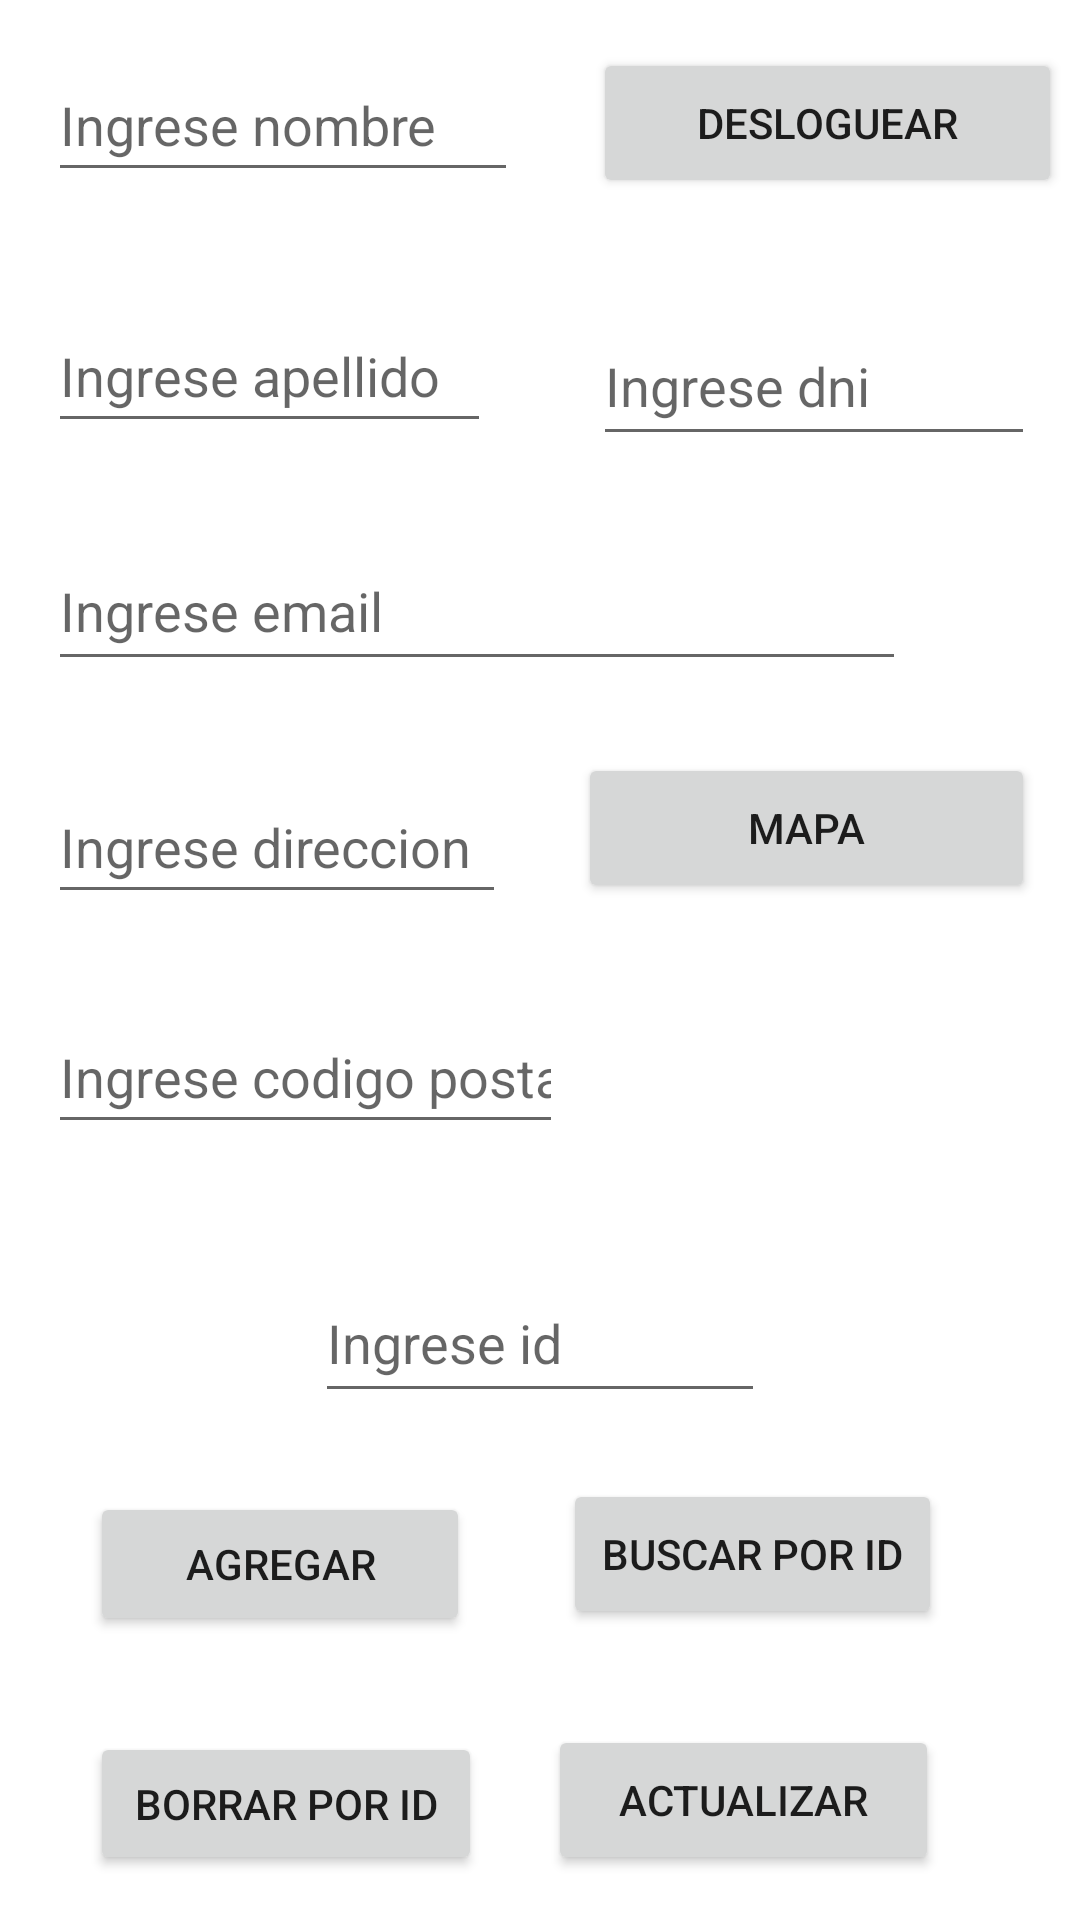

Produce the Android XML layout that renders to this screen, including the resource entries it uses.
<!-- AndroidManifest.xml: application theme Theme.MobileTP2 -->
<!-- res/layout/activity_menu.xml -->
<?xml version="1.0" encoding="utf-8"?>
<androidx.constraintlayout.widget.ConstraintLayout xmlns:android="http://schemas.android.com/apk/res/android"
    xmlns:app="http://schemas.android.com/apk/res-auto"
    xmlns:tools="http://schemas.android.com/tools"
    android:layout_width="match_parent"
    android:layout_height="match_parent"
    tools:context=".ActivityMenu">

    <androidx.constraintlayout.widget.ConstraintLayout
        android:id="@+id/constraintLayout3"
        android:layout_width="match_parent"
        android:layout_height="0dp"
        app:layout_constraintBottom_toBottomOf="parent"

        app:layout_constraintTop_toTopOf="parent"
        tools:context=".ActivityMenu">

        <EditText
            android:id="@+id/edt_idm"
            android:layout_width="150dp"
            android:layout_height="0dp"
            android:layout_marginBottom="22dp"
            android:ems="10"
            android:hint="@string/menu_id"
            android:inputType="text"
            app:layout_constraintBottom_toTopOf="@+id/btn_buscarm"
            app:layout_constraintEnd_toEndOf="parent"
            app:layout_constraintStart_toStartOf="parent"
            app:layout_constraintTop_toBottomOf="@+id/btn_mapa" />

        <EditText
            android:id="@+id/edt_apellidom"
            android:layout_width="0dp"
            android:layout_height="0dp"
            android:layout_marginStart="16dp"
            android:layout_marginEnd="34dp"
            android:layout_marginBottom="109dp"
            android:ems="10"
            android:hint="@string/menu_apellido"
            android:inputType="text"
            app:layout_constraintBottom_toTopOf="@+id/edt_direccionm"
            app:layout_constraintEnd_toStartOf="@+id/edt_dnim"
            app:layout_constraintStart_toStartOf="parent"
            app:layout_constraintTop_toBottomOf="@+id/edt_nombrem" />

        <EditText
            android:id="@+id/edt_dnim"
            android:layout_width="0dp"
            android:layout_height="0dp"
            android:layout_marginEnd="15dp"
            android:layout_marginBottom="25dp"
            android:ems="10"
            android:hint="@string/menu_dni"
            android:inputType="text"
            app:layout_constraintBottom_toTopOf="@+id/edt_emailm"
            app:layout_constraintEnd_toEndOf="parent"
            app:layout_constraintStart_toEndOf="@+id/edt_apellidom"
            app:layout_constraintTop_toBottomOf="@+id/btn_desloguear" />

        <EditText
            android:id="@+id/edt_emailm"
            android:layout_width="286dp"
            android:layout_height="0dp"
            android:layout_marginStart="16dp"
            android:layout_marginBottom="24dp"
            android:ems="10"
            android:hint="@string/menu_email"
            android:inputType="text"
            app:layout_constraintBottom_toTopOf="@+id/btn_mapa"
            app:layout_constraintStart_toStartOf="parent"
            app:layout_constraintTop_toBottomOf="@+id/edt_dnim" />

        <EditText
            android:id="@+id/edt_direccionm"
            android:layout_width="0dp"
            android:layout_height="0dp"
            android:layout_marginStart="16dp"
            android:layout_marginEnd="24dp"
            android:layout_marginBottom="29dp"
            android:ems="10"
            android:hint="@string/menu_direccion"
            android:inputType="text"
            app:layout_constraintBottom_toTopOf="@+id/edt_codigopostalm"
            app:layout_constraintEnd_toStartOf="@+id/btn_mapa"
            app:layout_constraintStart_toStartOf="parent"
            app:layout_constraintTop_toBottomOf="@+id/edt_apellidom" />

        <EditText
            android:id="@+id/edt_codigopostalm"
            android:layout_width="0dp"
            android:layout_height="0dp"
            android:layout_marginBottom="116dp"
            android:ems="10"
            android:hint="@string/menu_postal"
            android:inputType="text"
            app:layout_constraintBottom_toTopOf="@+id/btn_agregarm"
            app:layout_constraintEnd_toStartOf="@+id/btn_buscarm"
            app:layout_constraintStart_toStartOf="@+id/edt_direccionm"
            app:layout_constraintTop_toBottomOf="@+id/edt_direccionm" />

        <EditText
            android:id="@+id/edt_nombrem"
            android:layout_width="0dp"
            android:layout_height="0dp"
            android:layout_marginStart="16dp"
            android:layout_marginTop="16dp"
            android:layout_marginEnd="25dp"
            android:layout_marginBottom="36dp"
            android:ems="10"
            android:hint="@string/menu_nombre"
            android:inputType="text"
            app:layout_constraintBottom_toTopOf="@+id/edt_apellidom"
            app:layout_constraintEnd_toStartOf="@+id/btn_desloguear"
            app:layout_constraintStart_toStartOf="parent"
            app:layout_constraintTop_toTopOf="parent" />

        <Button
            android:id="@+id/btn_agregarm"
            android:layout_width="0dp"
            android:layout_height="0dp"
            android:layout_marginStart="30dp"
            android:layout_marginEnd="31dp"
            android:layout_marginBottom="32dp"
            android:text="@string/menu_btn_agregar"
            app:layout_constraintBottom_toTopOf="@+id/btn_eliminarm"
            app:layout_constraintEnd_toStartOf="@+id/btn_buscarm"
            app:layout_constraintStart_toStartOf="parent"
            app:layout_constraintTop_toBottomOf="@+id/edt_codigopostalm" />

        <Button
            android:id="@+id/btn_buscarm"
            android:layout_width="0dp"
            android:layout_height="0dp"
            android:layout_marginEnd="46dp"
            android:layout_marginBottom="32dp"
            android:text="@string/menu_btn_buscar"
            app:layout_constraintBottom_toTopOf="@+id/btn_actualizarm"
            app:layout_constraintEnd_toEndOf="parent"
            app:layout_constraintStart_toEndOf="@+id/btn_agregarm"
            app:layout_constraintTop_toBottomOf="@+id/edt_idm" />

        <Button
            android:id="@+id/btn_eliminarm"
            android:layout_width="0dp"
            android:layout_height="0dp"
            android:layout_marginStart="30dp"
            android:layout_marginEnd="22dp"
            android:layout_marginBottom="15dp"
            android:text="@string/menu_btn_borrar"
            app:layout_constraintBottom_toBottomOf="parent"
            app:layout_constraintEnd_toStartOf="@+id/btn_actualizarm"
            app:layout_constraintStart_toStartOf="parent"
            app:layout_constraintTop_toBottomOf="@+id/btn_agregarm" />

        <Button
            android:id="@+id/btn_actualizarm"
            android:layout_width="0dp"
            android:layout_height="0dp"
            android:layout_marginEnd="47dp"
            android:layout_marginBottom="15dp"
            android:text="@string/menu_btn_actualizar"
            app:layout_constraintBottom_toBottomOf="parent"
            app:layout_constraintEnd_toEndOf="parent"
            app:layout_constraintStart_toEndOf="@+id/btn_eliminarm"
            app:layout_constraintTop_toBottomOf="@+id/btn_buscarm" />

        <Button
            android:id="@+id/btn_desloguear"
            android:layout_width="0dp"
            android:layout_height="0dp"
            android:layout_marginTop="16dp"
            android:layout_marginEnd="6dp"
            android:layout_marginBottom="36dp"
            android:text="@string/menu_btn_desloguear"
            app:layout_constraintBottom_toTopOf="@+id/edt_dnim"
            app:layout_constraintEnd_toEndOf="parent"
            app:layout_constraintStart_toEndOf="@+id/edt_nombrem"
            app:layout_constraintTop_toTopOf="parent" />

        <Button
            android:id="@+id/btn_mapa"
            android:layout_width="0dp"
            android:layout_height="0dp"
            android:layout_marginEnd="15dp"
            android:layout_marginBottom="120dp"
            android:onClick="buscarmapa"
            android:text="@string/menu_btn_mapa"
            app:layout_constraintBottom_toTopOf="@+id/edt_idm"
            app:layout_constraintEnd_toEndOf="parent"
            app:layout_constraintStart_toEndOf="@+id/edt_direccionm"
            app:layout_constraintTop_toBottomOf="@+id/edt_emailm" />

    </androidx.constraintlayout.widget.ConstraintLayout>

</androidx.constraintlayout.widget.ConstraintLayout>
<!-- resources referenced by this layout -->
<resources>
  <string name="menu_apellido">Ingrese apellido</string>
  <string name="menu_btn_actualizar">Actualizar</string>
  <string name="menu_btn_agregar">Agregar</string>
  <string name="menu_btn_borrar">Borrar por id</string>
  <string name="menu_btn_buscar">Buscar por id</string>
  <string name="menu_btn_desloguear">Desloguear</string>
  <string name="menu_btn_mapa">Mapa</string>
  <string name="menu_direccion">Ingrese direccion</string>
  <string name="menu_dni">Ingrese dni</string>
  <string name="menu_email">Ingrese email</string>
  <string name="menu_id">Ingrese id</string>
  <string name="menu_nombre">Ingrese nombre</string>
  <string name="menu_postal">Ingrese codigo postal</string>
  <style name="Theme.MobileTP2" parent="Theme.MaterialComponents.DayNight.DarkActionBar">
  
          <item name="colorPrimary">@color/purple_500</item>
          <item name="colorPrimaryVariant">@color/purple_700</item>
          <item name="colorOnPrimary">@color/white</item>
          
          <item name="colorSecondary">@color/teal_200</item>
          <item name="colorSecondaryVariant">@color/teal_700</item>
          <item name="colorOnSecondary">@color/black</item>
          
          <item name="android:statusBarColor">?attr/colorPrimaryVariant</item>
          
      </style>
  <!-- not gathered from this repository: default colours our renderer supplied (Android Studio template values) -->
  <color name="purple_500">#FF6200EE</color>
  <color name="purple_700">#FF3700B3</color>
  <color name="teal_200">#FF03DAC5</color>
  <color name="teal_700">#FF018786</color>
  <color name="black">#FF000000</color>
  <color name="white">#FFFFFFFF</color>
</resources>
